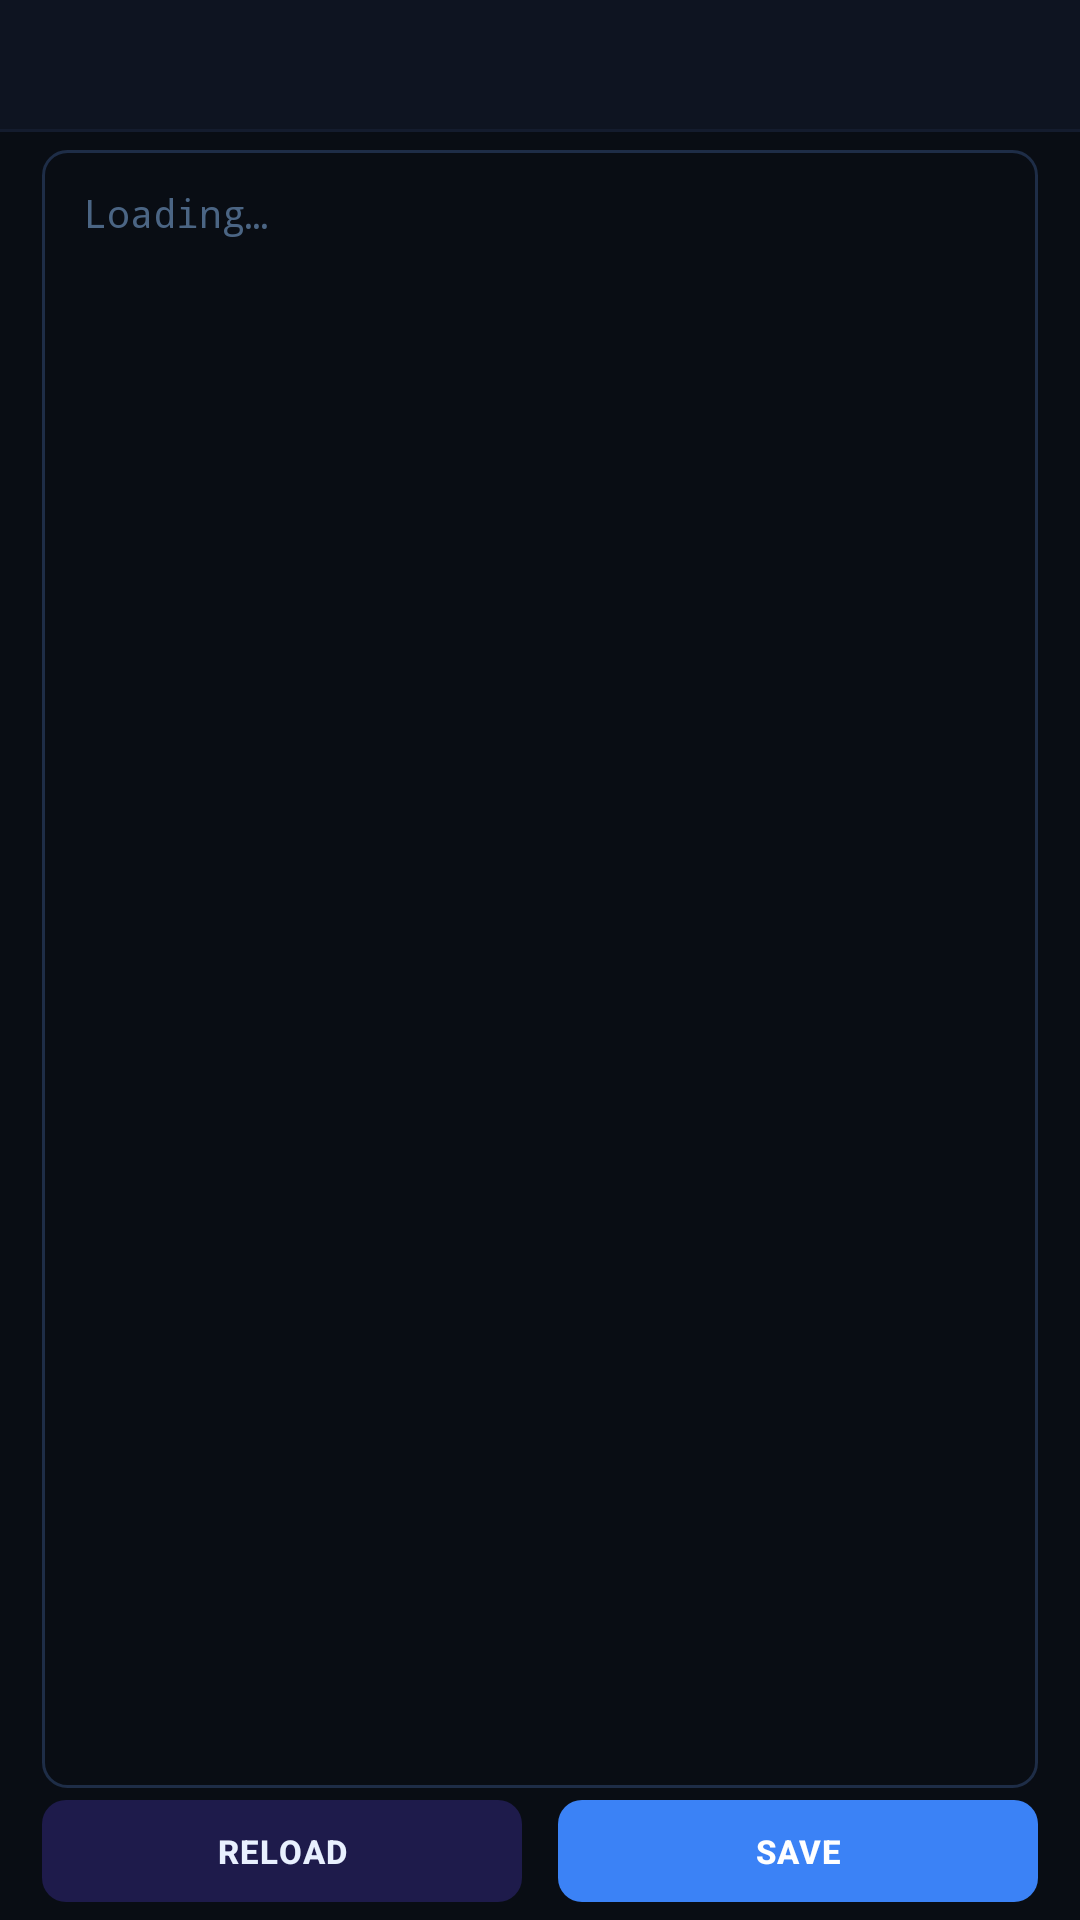

The Android layout XML behind this screen, and the referenced resources:
<!-- AndroidManifest.xml: application theme Theme.TCMG -->
<!-- res/layout/fragment_editor.xml -->
<?xml version="1.0" encoding="utf-8"?>
<LinearLayout
    xmlns:android="http://schemas.android.com/apk/res/android"
    xmlns:app="http://schemas.android.com/apk/res-auto"
    android:layout_width="match_parent"
    android:layout_height="match_parent"
    android:orientation="vertical"
    android:background="?attr/android:colorBackground">

    
    <com.google.android.material.tabs.TabLayout
        android:id="@+id/tabLayoutEditor"
        android:layout_width="match_parent"
        android:layout_height="44dp"
        android:paddingStart="14dp"
        android:paddingEnd="14dp"
        android:paddingTop="6dp"
        app:tabMode="fixed"
        app:tabGravity="fill"
        style="@style/Widget.TCMG.TabLayout"/>

    
    <LinearLayout
        android:layout_width="match_parent"
        android:layout_height="0dp"
        android:layout_weight="1"
        android:paddingStart="14dp"
        android:paddingEnd="14dp"
        android:paddingTop="6dp">

        <LinearLayout
            android:layout_width="match_parent"
            android:layout_height="match_parent"
            android:background="@drawable/bg_code_editor">

            <ScrollView
                android:layout_width="match_parent"
                android:layout_height="match_parent"
                android:fillViewport="true"
                android:overScrollMode="never">

                <EditText
                    android:id="@+id/etEditor"
                    android:layout_width="match_parent"
                    android:layout_height="wrap_content"
                    android:minHeight="300dp"
                    android:fontFamily="monospace"
                    android:textSize="13sp"
                    android:lineSpacingMultiplier="1.6"
                    android:textColor="@color/log_text"
                    android:textColorHint="@color/log_text_dim"
                    android:background="@android:color/transparent"
                    android:paddingStart="14dp"
                    android:paddingEnd="14dp"
                    android:paddingTop="12dp"
                    android:paddingBottom="12dp"
                    android:gravity="top|start"
                    android:inputType="textMultiLine|textNoSuggestions"
                    android:scrollHorizontally="false"
                    android:hint="Loading…"/>
            </ScrollView>
        </LinearLayout>
    </LinearLayout>

    
    <LinearLayout
        android:layout_width="match_parent"
        android:layout_height="wrap_content"
        android:orientation="horizontal"
        android:paddingStart="14dp"
        android:paddingEnd="14dp"
        android:paddingTop="4dp"
        android:paddingBottom="6dp">

        <com.google.android.material.button.MaterialButton
            android:id="@+id/btnReload"
            android:layout_width="0dp"
            android:layout_height="34dp"
            android:layout_weight="1"
            android:layout_marginEnd="6dp"
            android:text="@string/editor_reload"
            android:textSize="11sp"
            android:insetTop="0dp"
            android:insetBottom="0dp"
            app:cornerRadius="8dp"
            style="@style/Widget.Material3.Button.TonalButton"/>

        <com.google.android.material.button.MaterialButton
            android:id="@+id/btnSave"
            android:layout_width="0dp"
            android:layout_height="34dp"
            android:layout_weight="1"
            android:layout_marginStart="6dp"
            android:text="@string/editor_save"
            android:textSize="11sp"
            android:insetTop="0dp"
            android:insetBottom="0dp"
            app:cornerRadius="8dp"
            style="@style/Widget.Material3.Button"/>
    </LinearLayout>

</LinearLayout>
<!-- resources referenced by this layout -->
<resources>
  <color name="log_text">#e8f0fe</color>
  <color name="log_text_dim">#4b6584</color>
  <!-- drawable bg_code_editor (drawable) -->
  <?xml version="1.0" encoding="utf-8"?>
  <shape xmlns:android="http://schemas.android.com/apk/res/android"
      android:shape="rectangle">
      <solid android:color="@color/log_bg"/>
      <stroke android:width="1dp" android:color="@color/void_outline"/>
      <corners android:radius="8dp"/>
  </shape>
  <string name="editor_reload">RELOAD</string>
  <string name="editor_save">SAVE</string>
  <style name="Widget.TCMG.TabLayout" parent="Widget.Material3.TabLayout">
          <item name="tabTextAppearance">@style/TextAppearance.TCMG.Tab</item>
          <item name="tabIndicatorAnimationMode">elastic</item>
          <item name="tabIndicatorHeight">2dp</item>
          <item name="tabIndicatorFullWidth">false</item>
      </style>
  <color name="log_bg">#090d14</color>
  <color name="void_outline">#1e2d47</color>
  <style name="TextAppearance.TCMG.Tab" parent="TextAppearance.Material3.LabelLarge">
          <item name="android:textStyle">bold</item>
          <item name="android:letterSpacing">0.04</item>
          <item name="android:fontFamily">sans-serif-medium</item>
          <item name="android:textSize">12sp</item>
      </style>
  <color name="void_primary">#3b82f6</color>
  <color name="void_on_primary">#ffffff</color>
  <color name="void_primary_container">#1e2d47</color>
  <color name="void_on_surface">#e8f0fe</color>
  <color name="void_secondary">#8b5cf6</color>
  <color name="void_on_secondary">#ffffff</color>
  <color name="void_secondary_container">#1e1b4b</color>
  <color name="void_accent">#06b6d4</color>
  <color name="void_surface">#0e1421</color>
  <color name="void_surface_var">#141c2e</color>
  <color name="void_on_surface_var">#94a3b8</color>
  <color name="void_outline_var">#141c2e</color>
  <color name="void_bg">#090d14</color>
  <style name="Widget.TCMG.Button" parent="Widget.Material3.Button">
          <item name="android:minHeight">44dp</item>
          <item name="android:textSize">13sp</item>
          <item name="android:textStyle">bold</item>
          <item name="android:fontFamily">sans-serif-medium</item>
          <item name="android:letterSpacing">0.04</item>
          <item name="shapeAppearance">@style/ShapeAppearance.TCMG.Btn</item>
          <item name="android:insetTop">0dp</item>
          <item name="android:insetBottom">0dp</item>
          <item name="iconSize">16dp</item>
      </style>
  <style name="Widget.TCMG.Card" parent="Widget.Material3.CardView.Elevated">
          <item name="cardElevation">0dp</item>
          <item name="cardCornerRadius">10dp</item>
          <item name="strokeWidth">1dp</item>
      </style>
  <style name="ShapeAppearance.TCMG.Btn" parent="">
          <item name="cornerFamily">rounded</item>
          <item name="cornerSize">8dp</item>
      </style>
</resources>
